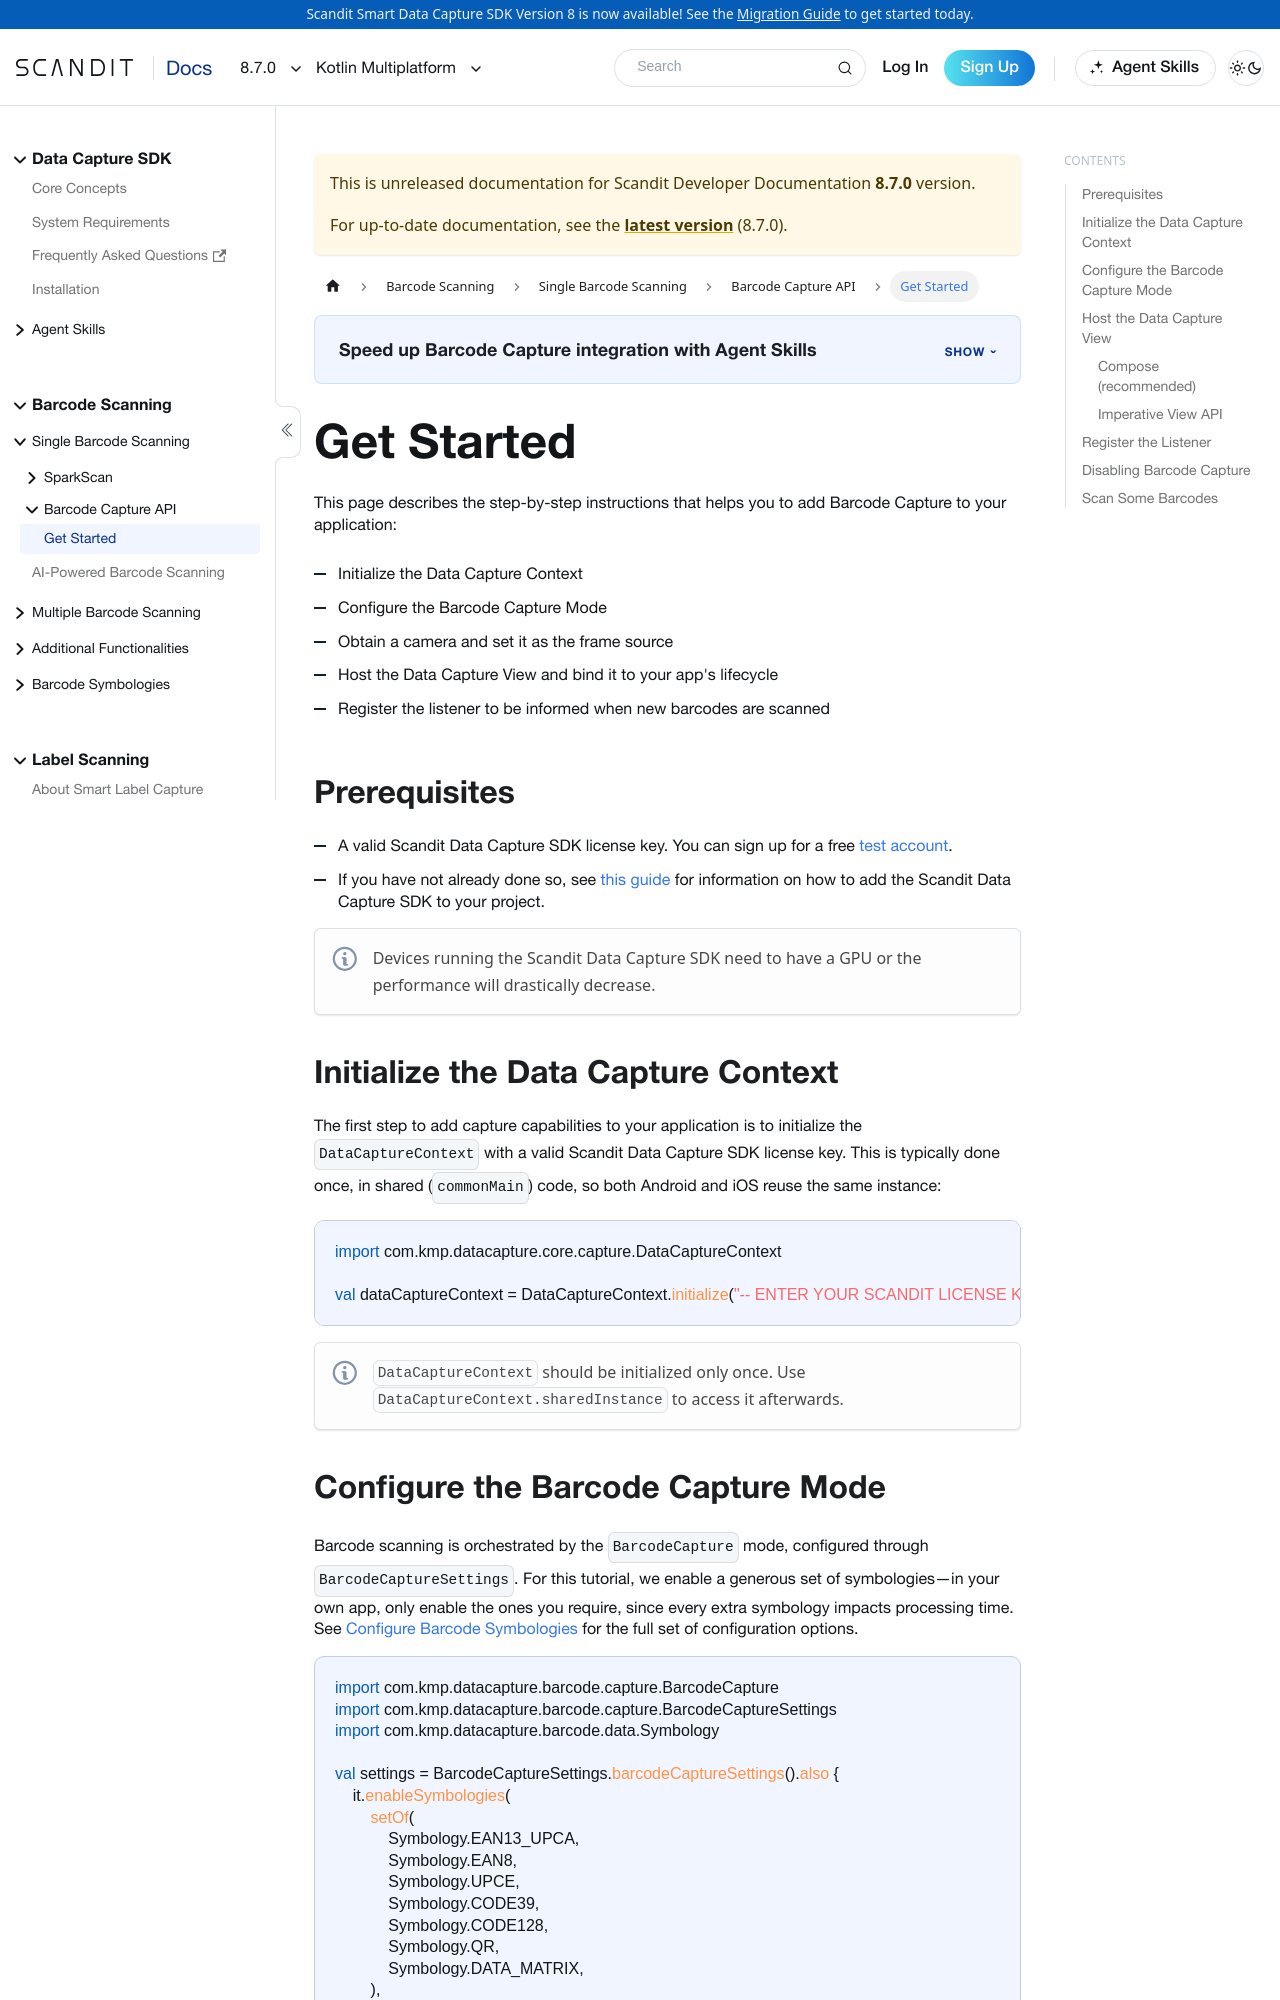

repository: Scandit/data-capture-documentation · page: pr-preview/pr-501/sdks/kmp/barcode-capture/get-started/index.html · generator: docusaurus

---
description: "Step-by-step instructions to add Barcode Capture to your Kotlin Multiplatform application."

sidebar_position: 2
pagination_next: null
framework: kmp
keywords:
  - kmp
---

# Get Started

This page describes the step-by-step instructions that helps you to add Barcode Capture to your application:

- Initialize the Data Capture Context
- Configure the Barcode Capture Mode
- Obtain a camera and set it as the frame source
- Host the Data Capture View and bind it to your app's lifecycle
- Register the listener to be informed when new barcodes are scanned

## Prerequisites

- A valid Scandit Data Capture SDK license key. You can sign up for a free [test account](https://ssl.scandit.com/dashboard/sign-up?p=test&utm%5Fsource=documentation).
- If you have not already done so, see [this guide](../add-sdk.mdx) for information on how to add the Scandit Data Capture SDK to your project.

:::note
Devices running the Scandit Data Capture SDK need to have a GPU or the performance will drastically decrease.
:::

## Initialize the Data Capture Context

The first step to add capture capabilities to your application is to initialize the `DataCaptureContext` with a valid Scandit Data Capture SDK license key. This is typically done once, in shared (`commonMain`) code, so both Android and iOS reuse the same instance:

```kotlin
import com.kmp.datacapture.core.capture.DataCaptureContext

val dataCaptureContext = DataCaptureContext.initialize("-- ENTER YOUR SCANDIT LICENSE KEY HERE --")
```

:::note
`DataCaptureContext` should be initialized only once. Use `DataCaptureContext.sharedInstance` to access it afterwards.
:::
